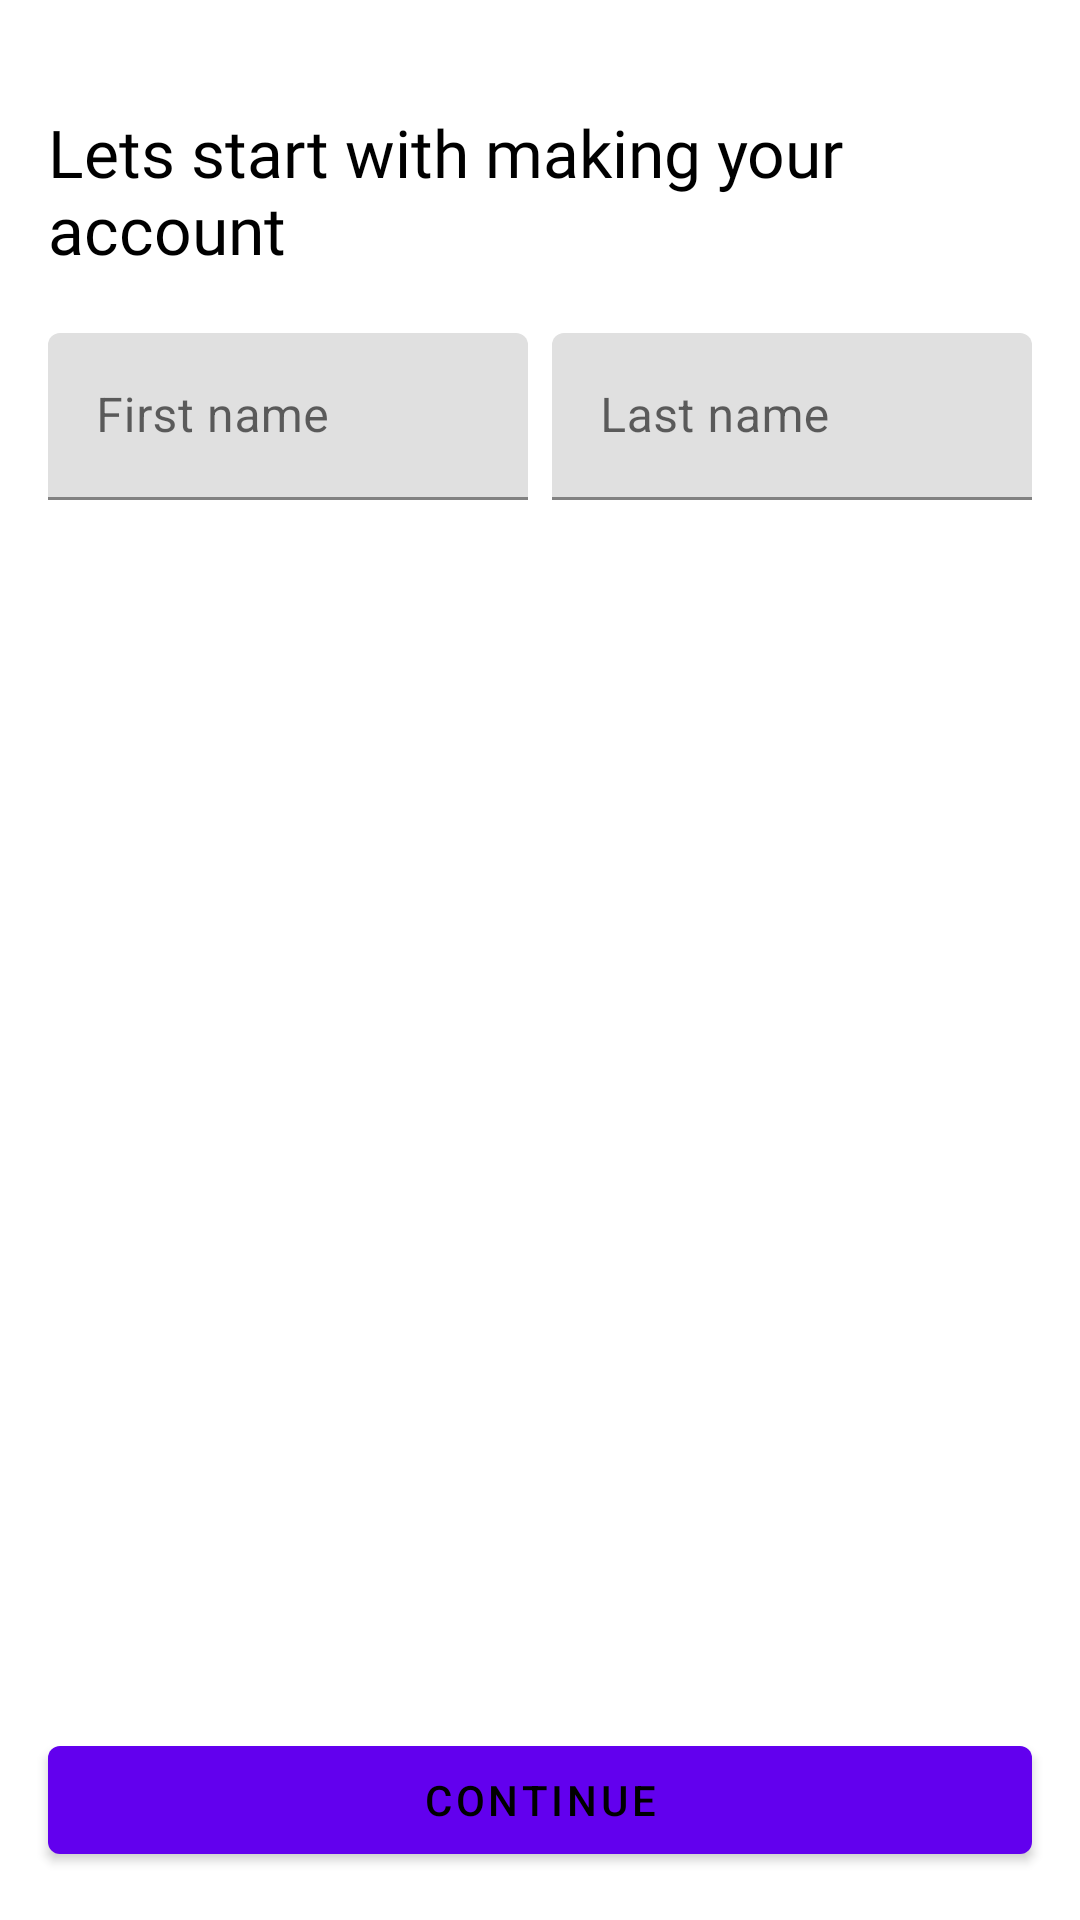

Here is an Android app screen rendered from its layout file. Give the layout XML and the strings, colors and styles it references.
<!-- AndroidManifest.xml: application theme AppTheme -->
<!-- res/layout/layout_regiser.xml -->
<?xml version="1.0" encoding="utf-8"?>
<RelativeLayout
        xmlns:android="http://schemas.android.com/apk/res/android"
        android:layout_width="match_parent"
        android:layout_height="match_parent"
        android:background="@android:color/white">

    <androidx.appcompat.widget.LinearLayoutCompat
            android:layout_width="match_parent"
            android:layout_height="match_parent"
            android:orientation="vertical"
            android:layout_marginTop="20dp"
            android:padding="16dp">

        <TextView
                android:layout_width="match_parent"
                android:layout_height="wrap_content"
                android:textColor="@android:color/black"
                android:fontFamily="@font/uber_move"
                android:textSize="22sp"
                android:text="@string/register_text"/>

        <LinearLayout
                android:layout_width="match_parent"
                android:layout_height="wrap_content"
                android:orientation="horizontal"
                android:weightSum="2"
                android:layout_marginTop="20dp"
                android:layout_marginBottom="20dp"
                >

            <com.google.android.material.textfield.TextInputLayout
                    android:layout_width="0dp"
                    android:layout_height="wrap_content"
                    android:layout_marginRight="4dp"
                    android:layout_weight="1">

                <com.google.android.material.textfield.TextInputEditText
                        android:id="@+id/edt_first_name"
                        android:layout_width="match_parent"
                        android:layout_height="wrap_content"
                        android:hint="@string/first_name"
                    />

            </com.google.android.material.textfield.TextInputLayout>


            <com.google.android.material.textfield.TextInputLayout
                    android:layout_width="0dp"
                    android:layout_height="wrap_content"
                android:layout_weight="1"
                android:layout_marginLeft="4dp"
                >

                <com.google.android.material.textfield.TextInputEditText
                        android:layout_width="match_parent"
                        android:layout_height="wrap_content"
                    android:id="@+id/edt_last_name"
                    android:hint="@string/last_name" />

            </com.google.android.material.textfield.TextInputLayout>


        </LinearLayout>

        <com.google.android.material.textfield.TextInputLayout
                android:layout_width="match_parent"
                android:layout_height="wrap_content"
            android:layout_marginBottom="20dp"
            >

            <com.google.android.material.textfield.TextInputLayout
                    android:layout_width="match_parent"
                    android:layout_height="wrap_content"
                android:id="@+id/edt_phone_number"
                android:hint="@string/phone_number"
                />


        </com.google.android.material.textfield.TextInputLayout>

    </androidx.appcompat.widget.LinearLayoutCompat>

    <Button
            android:layout_width="match_parent"
            android:layout_height="wrap_content"
        android:layout_margin="16dp"
            android:layout_alignParentBottom="true"
            android:id="@+id/btn_register"
            style="@style/Widget.MaterialComponents.Button"
            android:text="@string/continue_text"
            android:textColor="@android:color/black"
        />

</RelativeLayout>
<!-- resources referenced by this layout -->
<resources>
  <string name="continue_text">Continue</string>
  <string name="first_name">First name</string>
  <string name="last_name">Last name</string>
  <string name="phone_number">Phone number</string>
  <string name="register_text">Lets start with making your account</string>
  <style name="AppTheme" parent="Theme.MaterialComponents.Light.DarkActionBar">
          
          <item name="colorPrimary">@color/colorPrimary</item>
          <item name="colorPrimaryDark">@color/colorPrimaryDark</item>
          <item name="colorAccent">@color/colorAccent</item>
      </style>
  <!-- not gathered from this repository: default colours our renderer supplied (Android Studio template values) -->
  <color name="colorPrimary">#FF6200EE</color>
  <color name="colorPrimaryDark">#FF3700B3</color>
  <color name="colorAccent">#FF03DAC5</color>
</resources>
